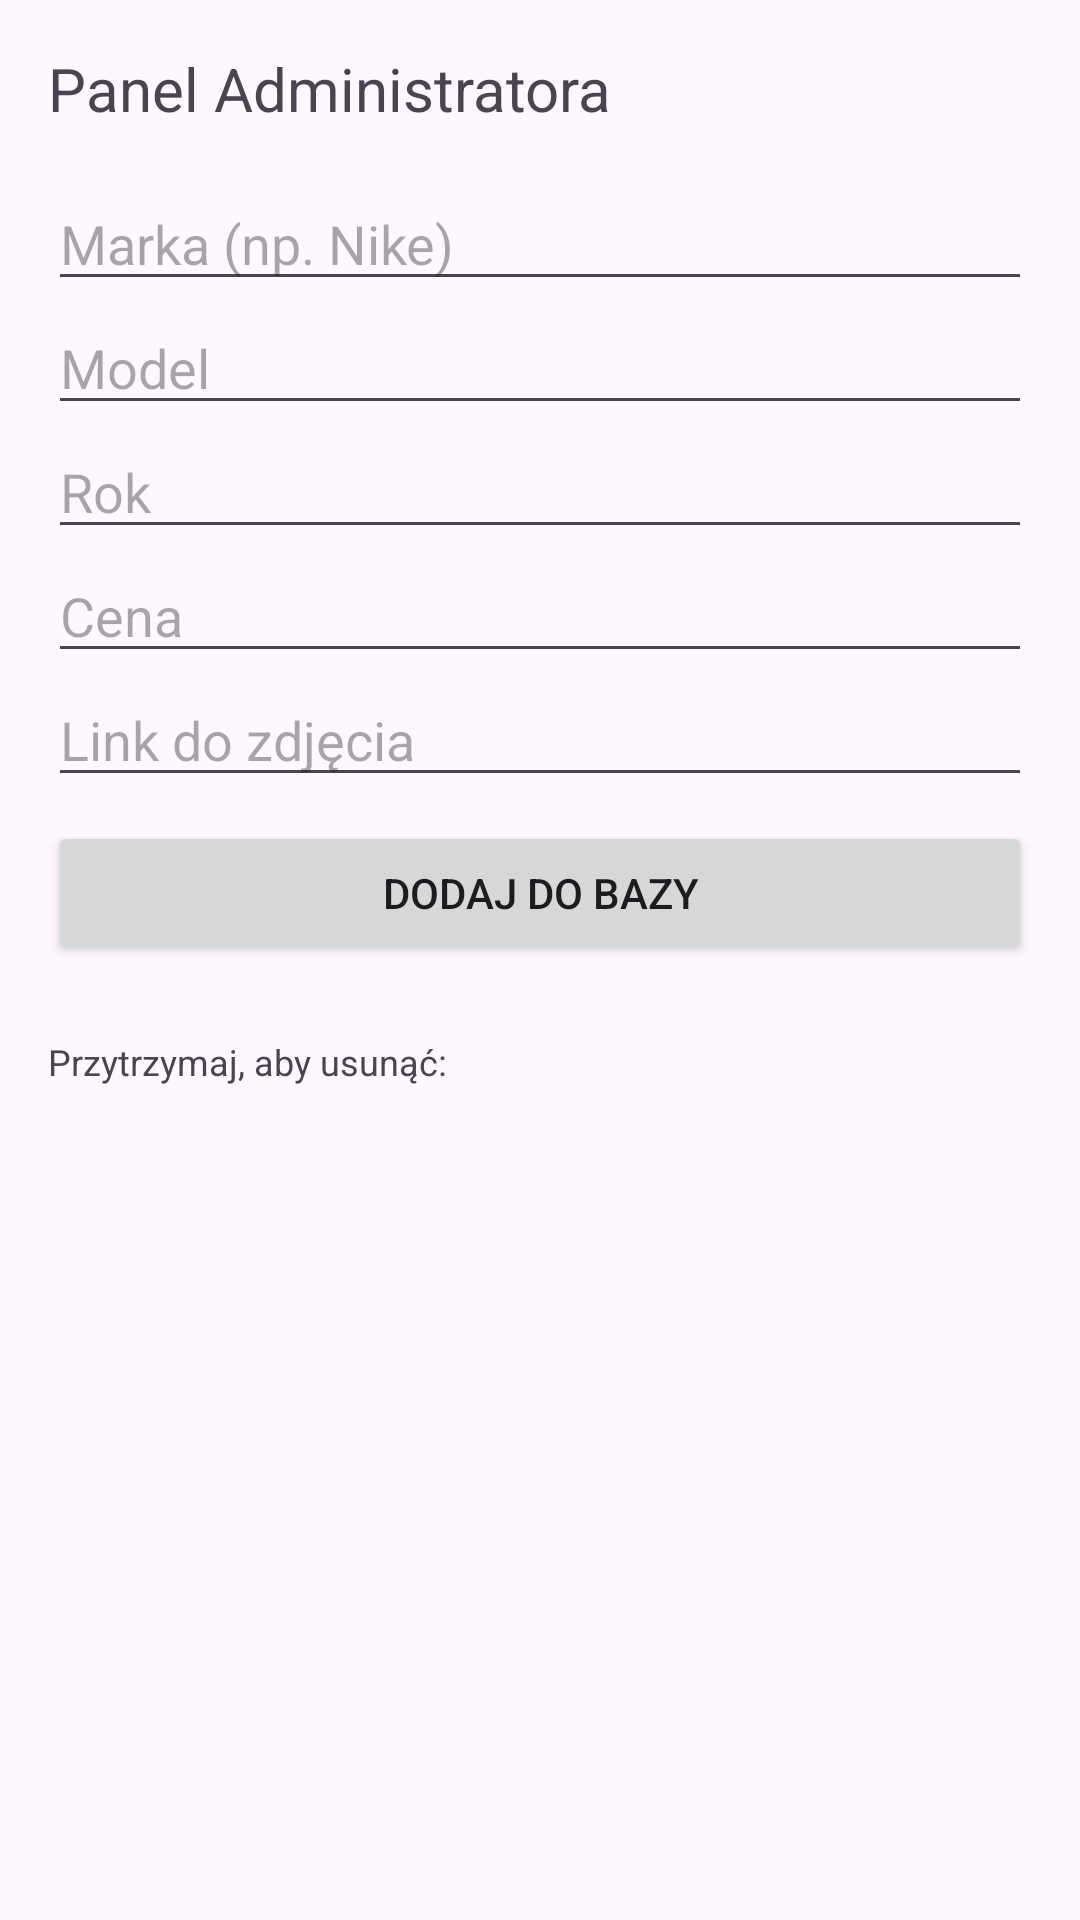

This screen was rendered from an Android layout file. Write that file and the resources it references.
<!-- AndroidManifest.xml: application theme Theme.HypekicksDabrowskiBogusz -->
<!-- res/layout/activity_admin_panel.xml -->
<LinearLayout
    xmlns:android="http://schemas.android.com/apk/res/android"
    android:layout_width="match_parent"
    android:layout_height="match_parent"
    android:orientation="vertical"
    android:padding="16dp">

    <TextView
        android:layout_width="wrap_content"
        android:layout_height="wrap_content"
        android:text="Panel Administratora"
        android:textSize="20sp"
        android:layout_marginBottom="16dp" />

    <EditText android:id="@+id/editBrand" android:layout_width="match_parent" android:layout_height="wrap_content" android:hint="Marka (np. Nike)"/>
    <EditText android:id="@+id/editModel" android:layout_width="match_parent" android:layout_height="wrap_content" android:hint="Model"/>
    <EditText android:id="@+id/editYear" android:layout_width="match_parent" android:layout_height="wrap_content" android:hint="Rok"
        android:inputType="number"/>
    <EditText android:id="@+id/editPrice" android:layout_width="match_parent" android:layout_height="wrap_content" android:hint="Cena"
        android:inputType="numberDecimal"/>
    <EditText android:id="@+id/editUrl" android:layout_width="match_parent" android:layout_height="wrap_content" android:hint="Link do zdjęcia"/>

    <Button
        android:id="@+id/addButton"
        android:layout_width="match_parent"
        android:layout_height="wrap_content"
        android:text="DODAJ DO BAZY"
        android:layout_marginTop="8dp" />

    <TextView
        android:layout_width="wrap_content"
        android:layout_height="wrap_content"
        android:text="Przytrzymaj, aby usunąć:"
        android:layout_marginTop="24dp"
        android:textSize="12sp" />

    <ListView
        android:id="@+id/adminListView"
        android:layout_width="match_parent"
        android:layout_height="match_parent" />

</LinearLayout>
<!-- resources referenced by this layout -->
<resources>
  <style name="Theme.HypekicksDabrowskiBogusz" parent="Base.Theme.HypekicksDabrowskiBogusz" />
  <style name="Base.Theme.HypekicksDabrowskiBogusz" parent="Theme.Material3.DayNight.NoActionBar">
          
          
      </style>
</resources>
